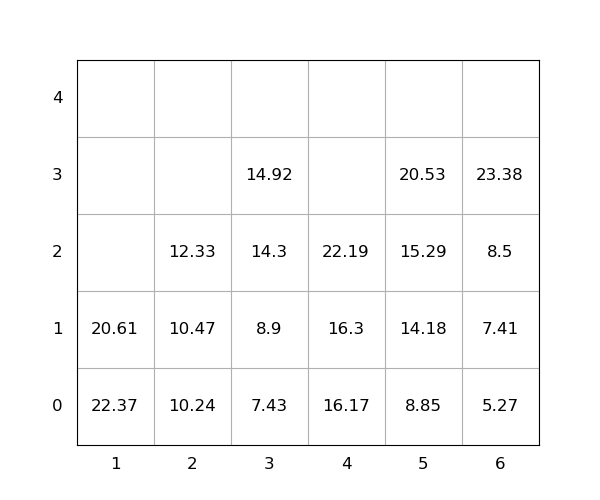

The file beside this chart, header and first rows:
idx, loc_x, loc_y, loc_z, weight, group, score, seq, reloc, size(ft)
1, 1, 0, 0, 22.37, 0, 22.37, 1, 1.0, 20
2, 1, 0, 1, 20.61, 0, 20.61, 2, 1.0, 20
3, 5, 0, 0, 8.85, 0, 8.85, 3, 0, 20
4, 4, 0, 0, 16.17, 0, 16.17, 4, 0, 20
5, 5, 0, 1, 14.18, 0, 14.18, 5, 0, 20
6, 5, 0, 2, 15.29, 0, 15.29, 6, 0, 20
7, 2, 0, 0, 10.24, 0, 10.24, 7, 0, 20
8, 5, 0, 3, 20.53, 0, 20.53, 8, 0, 20
9, 3, 0, 0, 7.43, 0, 7.43, 9, 0, 20
10, 2, 0, 1, 10.47, 0, 10.47, 10, 0, 20
11, 6, 0, 0, 5.27, 0, 5.27, 11, 0, 20
12, 4, 0, 1, 16.3, 0, 16.3, 12, 0, 20
13, 3, 0, 1, 8.9, 0, 8.9, 13, 0, 20
14, 3, 0, 2, 14.3, 0, 14.3, 14, 0, 20
15, 6, 0, 1, 7.41, 0, 7.41, 15, 0, 20
16, 4, 0, 2, 22.19, 0, 22.19, 16, 0, 20
17, 3, 0, 3, 14.92, 0, 14.92, 17, 0, 20
18, 6, 0, 2, 8.5, 0, 8.5, 18, 0, 20
19, 6, 0, 3, 23.38, 0, 23.38, 19, 0, 20
20, 2, 0, 2, 12.33, 0, 12.33, 20, 0, 20
